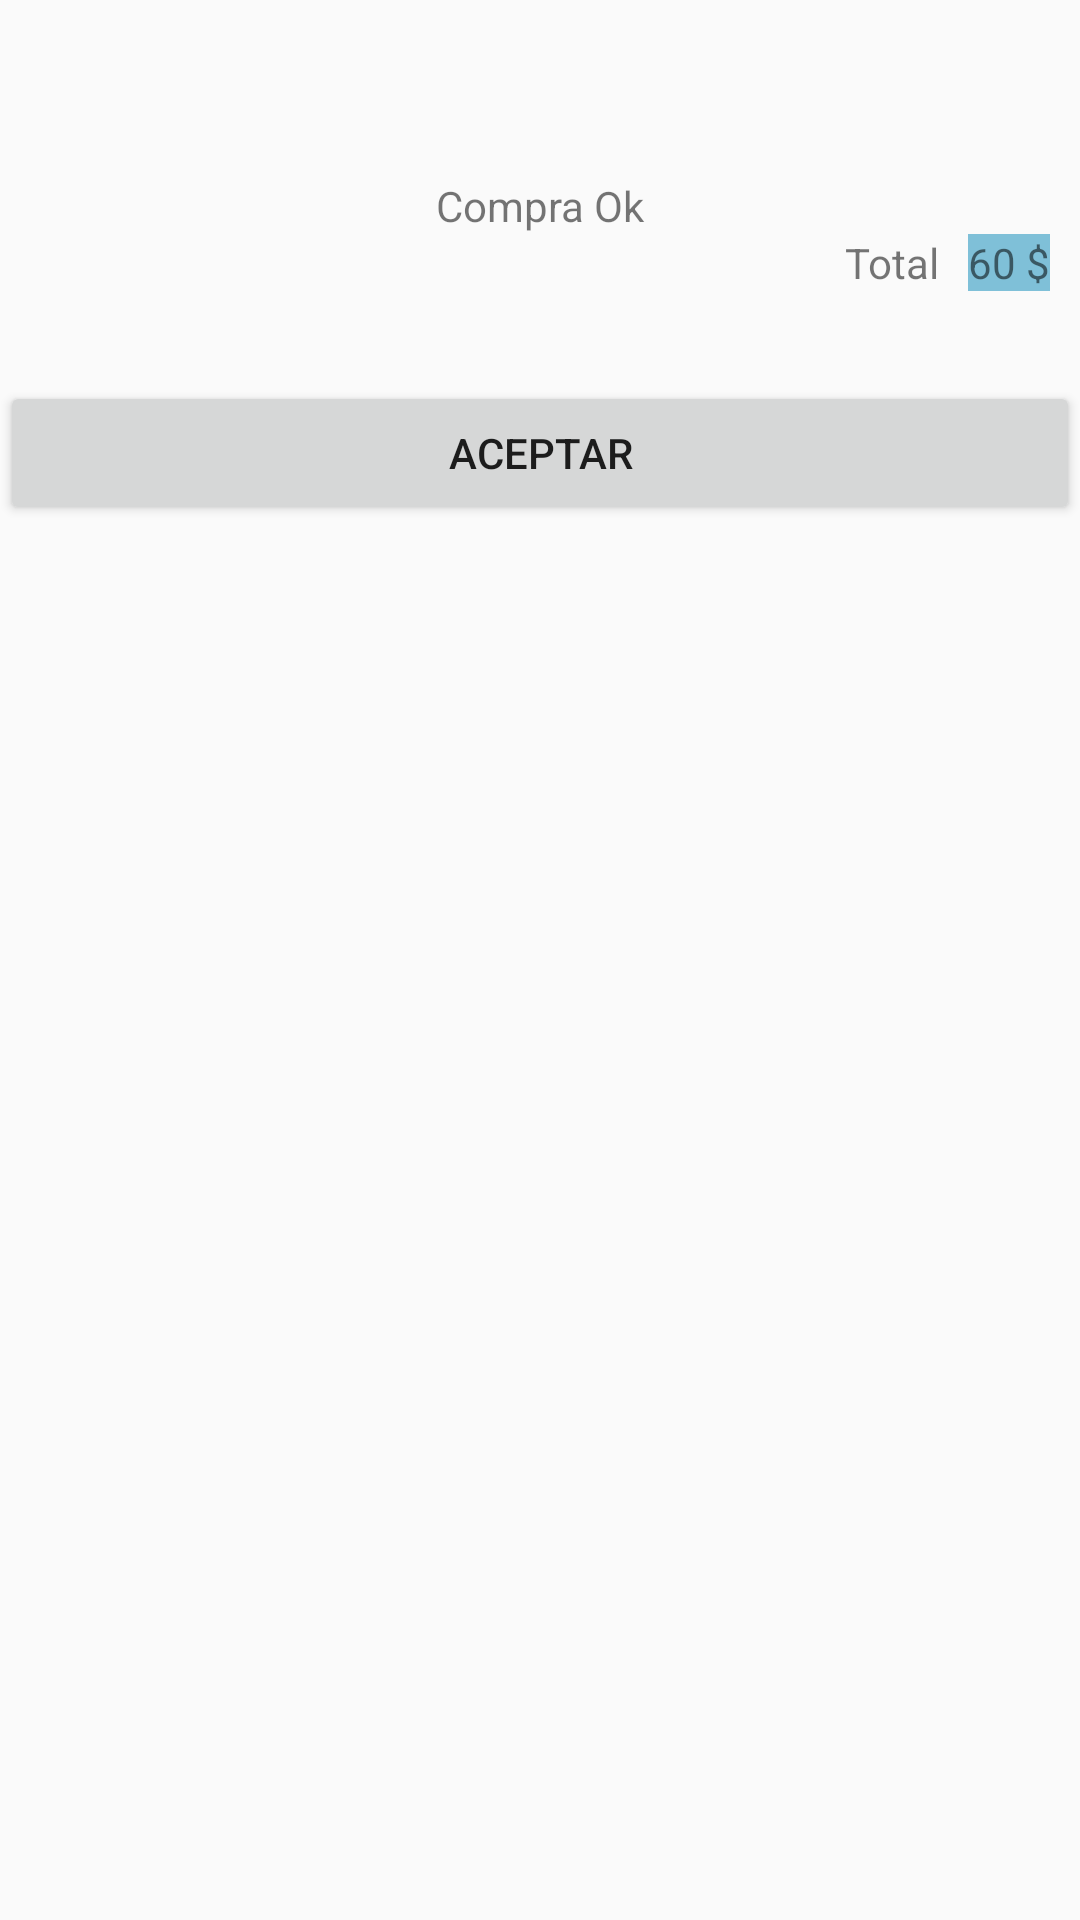

This screen was rendered from an Android layout file. Write that file and the resources it references.
<!-- AndroidManifest.xml: application theme Theme.AppCompat.Light -->
<!-- res/layout/activity_scann_result.xml -->
<?xml version="1.0" encoding="utf-8"?>

<ScrollView
    xmlns:android="http://schemas.android.com/apk/res/android"
    xmlns:app="http://schemas.android.com/apk/res-auto"
    xmlns:tools="http://schemas.android.com/tools"
    android:layout_width="match_parent"
    android:layout_height="match_parent"
    android:fillViewport="true">
<LinearLayout
    android:layout_width="match_parent"
    android:layout_height="match_parent"
    tools:context=".ScannResultAct"
    android:orientation="vertical"
    >
    <TextView
        android:layout_width="match_parent"
        android:layout_height="wrap_content"
        android:id="@+id/content"/>

    <LinearLayout
        android:layout_width="match_parent"
        android:layout_height="wrap_content"
        android:orientation="vertical"
        android:layout_marginTop="40dp">
        <TextView
            android:layout_width="match_parent"
            android:layout_height="wrap_content"
            android:text="Compra Ok"
            android:gravity="center_horizontal"
            android:id="@+id/textview_title"/>
        <ListView
            android:layout_width="match_parent"
            android:layout_height="wrap_content"
            android:id="@+id/listview"
            android:visibility="visible"/>
        <LinearLayout
            android:layout_width="match_parent"
            android:layout_height="wrap_content"
            android:orientation="horizontal"
            android:gravity="right">
            <TextView
                android:layout_width="wrap_content"
                android:layout_height="wrap_content"
                android:text="Total"
                android:gravity="right"
                android:layout_marginRight="10dp"
                android:layout_gravity="right" />
            <TextView
                android:layout_width="wrap_content"
                android:layout_height="wrap_content"
                android:id="@+id/total_label"
                android:text="60 $"
                android:gravity="right"
                android:layout_marginRight="10dp"
                android:background="@color/blue_color"
                android:layout_gravity="right" />
        </LinearLayout>

        <TableLayout
            android:layout_width="match_parent"
            android:layout_height="wrap_content"
            android:weightSum="2"
            android:id="@+id/table_result"
            android:visibility="gone">
            <TableRow>
                <TextView
                    android:layout_width="0dp"
                    android:layout_height="wrap_content"
                    android:text="Item"
                    android:gravity="center_horizontal"
                    android:layout_weight="1"/>
                <TextView
                    android:layout_width="0dp"
                    android:layout_height="wrap_content"
                    android:text="Precio"
                    android:gravity="center_horizontal"
                    android:layout_weight="1"/>
            </TableRow>


            <TableRow>
                <TextView
                    android:layout_width="0dp"
                    android:layout_height="wrap_content"
                    android:text="Item"
                    android:gravity="center_horizontal"
                    android:layout_weight="1"/>
                <TextView
                    android:layout_width="0dp"
                    android:layout_height="wrap_content"
                    android:text="$1"
                    android:gravity="center_horizontal"
                    android:layout_weight="1"/>
            </TableRow>


            <TableRow>
                <TextView
                    android:layout_width="0dp"
                    android:layout_height="wrap_content"
                    android:text="Item"
                    android:gravity="center_horizontal"
                    android:layout_weight="1"/>
                <TextView
                    android:layout_width="0dp"
                    android:layout_height="wrap_content"
                    android:text="$3"
                    android:gravity="center_horizontal"
                    android:layout_weight="1"/>
            </TableRow>


            <TableRow>
                <TextView
                    android:layout_width="0dp"
                    android:layout_height="wrap_content"
                    android:text="Total"
                    android:gravity="center_horizontal"
                    android:layout_weight="1"/>
                <TextView
                    android:layout_width="0dp"
                    android:layout_height="wrap_content"
                    android:text="$4"
                    android:gravity="center_horizontal"
                    android:layout_weight="1"
                    android:background="@color/blue_color"/>
            </TableRow>

            <TableRow>

            </TableRow>
        </TableLayout>

        <Button
            android:layout_width="match_parent"
            android:layout_height="wrap_content"
            android:text="Aceptar"
            android:gravity="center"
            android:layout_gravity="center_horizontal"
            android:layout_marginTop="30dp"
            android:onClick="accept"
            />


    </LinearLayout>
</LinearLayout>
</ScrollView>
<!-- resources referenced by this layout -->
<resources>
  <color name="blue_color">#7FC0D8</color>
</resources>
